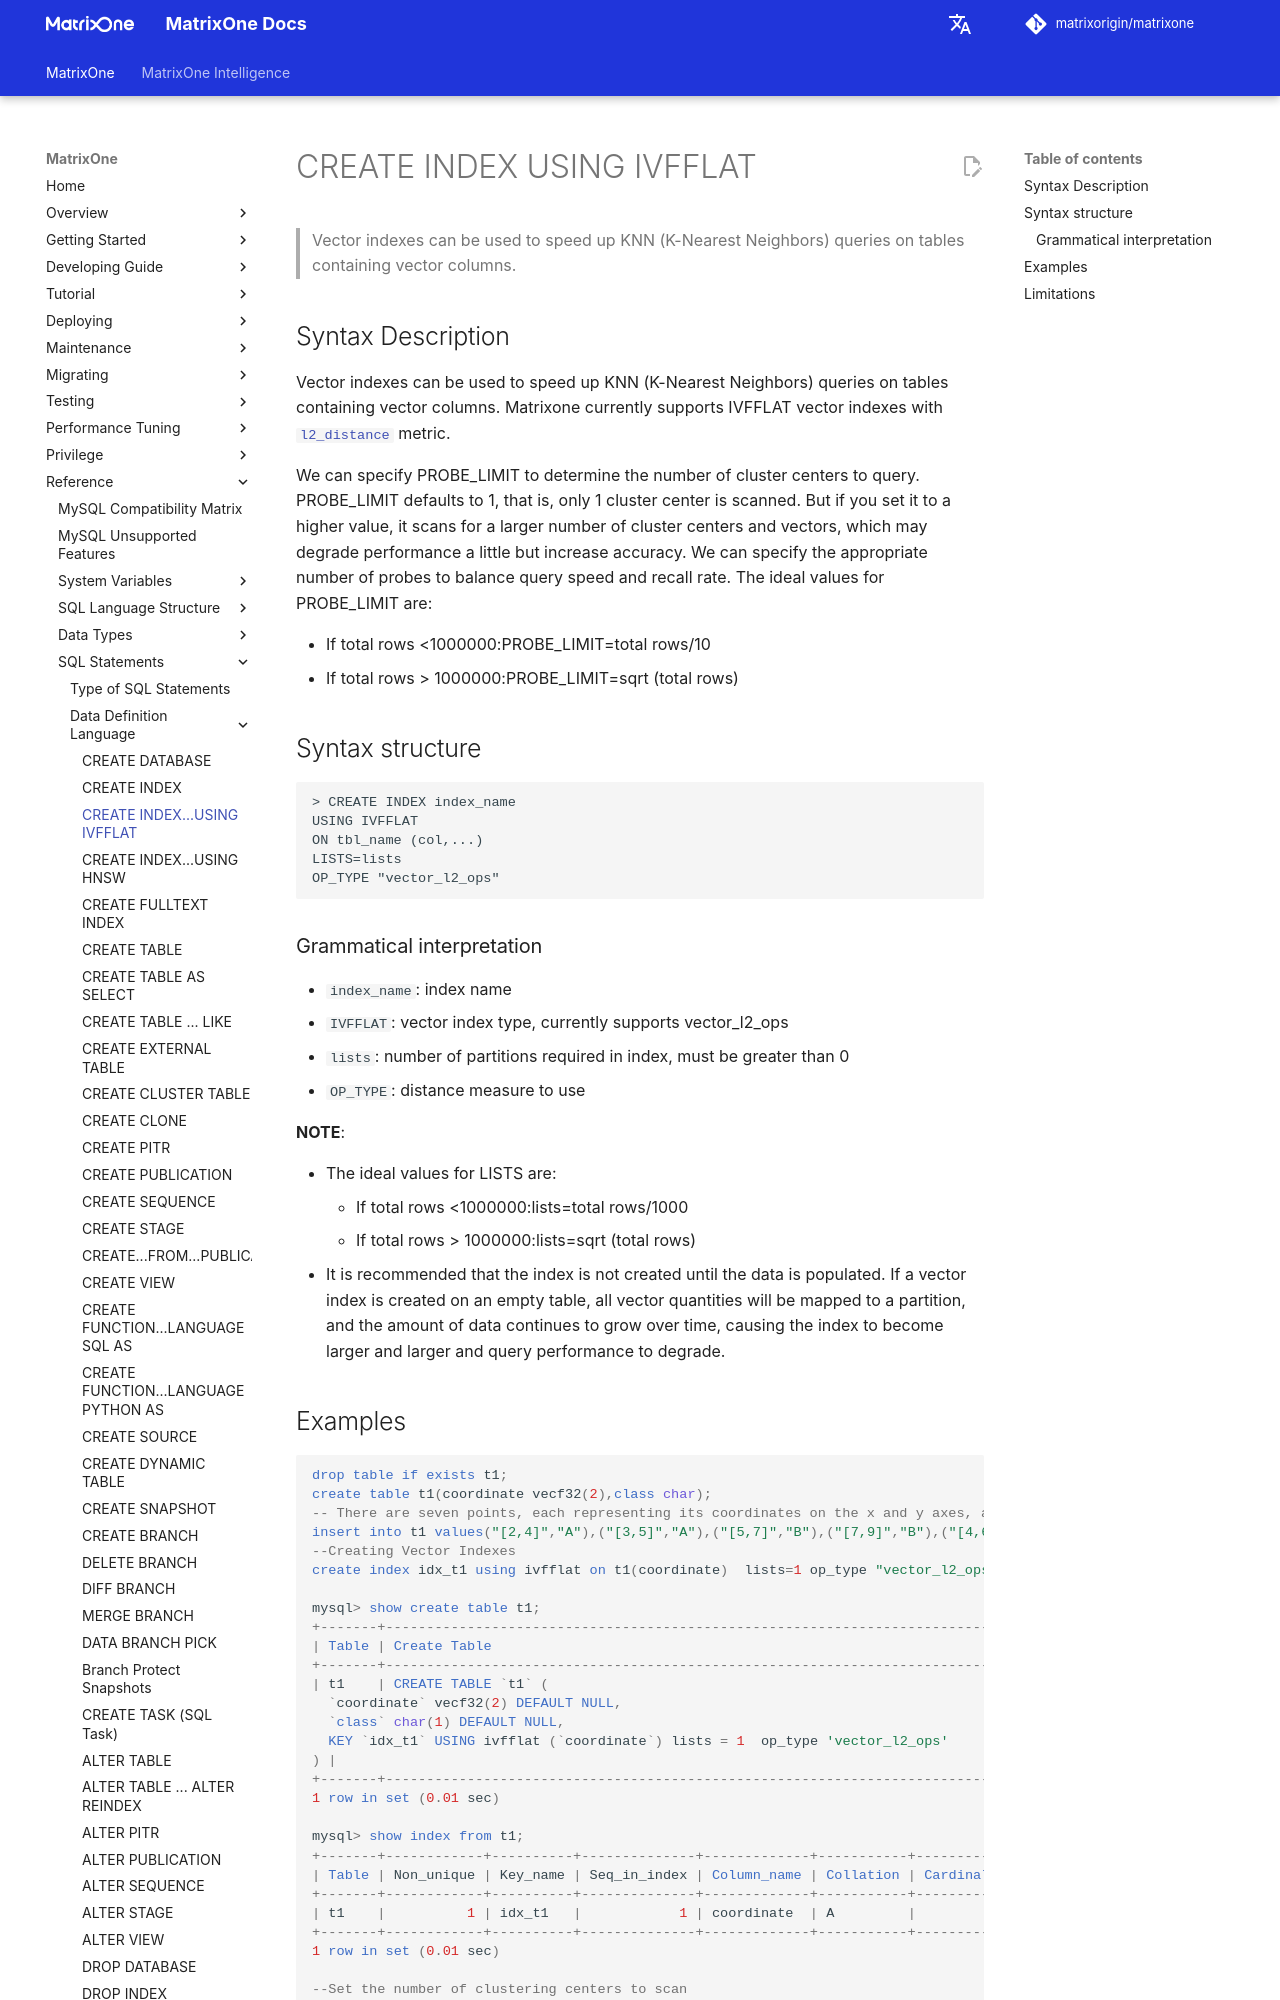

repository: matrixorigin/matrixorigin.io · page: dev/MatrixOne/Reference/SQL-Reference/Data-Definition-Language/create-index-ivfflat/index.html · generator: mkdocs

# CREATE INDEX USING IVFFLAT

## Syntax Description

Vector indexes can be used to speed up KNN (K-Nearest Neighbors) queries on tables containing vector columns. Matrixone currently supports IVFFLAT vector indexes with [`l2_distance`](../../Functions-and-Operators/Vector/l2_distance.md) metric.

We can specify PROBE_LIMIT to determine the number of cluster centers to query. PROBE_LIMIT defaults to 1, that is, only 1 cluster center is scanned. But if you set it to a higher value, it scans for a larger number of cluster centers and vectors, which may degrade performance a little but increase accuracy. We can specify the appropriate number of probes to balance query speed and recall rate. The ideal values for PROBE_LIMIT are:

- If total rows <1000000:PROBE_LIMIT=total rows/10
- If total rows > 1000000:PROBE_LIMIT=sqrt (total rows)

## Syntax structure

```
> CREATE INDEX index_name
USING IVFFLAT
ON tbl_name (col,...)
LISTS=lists 
OP_TYPE "vector_l2_ops"
```

### Grammatical interpretation

- `index_name`: index name
- `IVFFLAT`: vector index type, currently supports vector_l2_ops
- `lists`: number of partitions required in index, must be greater than 0
- `OP_TYPE`: distance measure to use

__NOTE__:

- The ideal values for LISTS are:
    - If total rows <1000000:lists=total rows/1000
    - If total rows > 1000000:lists=sqrt (total rows)
- It is recommended that the index is not created until the data is populated. If a vector index is created on an empty table, all vector quantities will be mapped to a partition, and the amount of data continues to grow over time, causing the index to become larger and larger and query performance to degrade.
